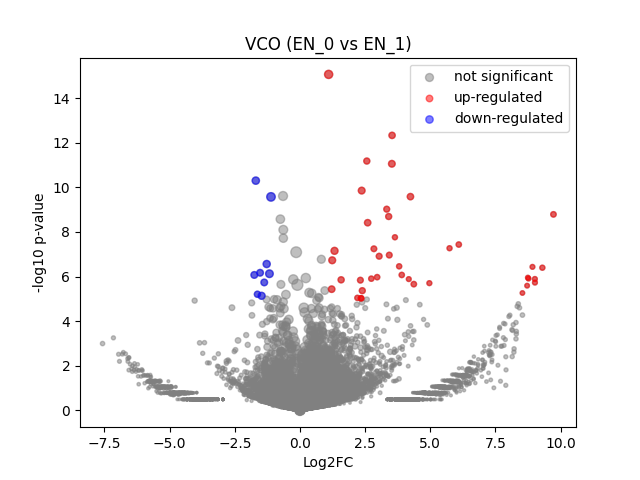

The data file committed next to this chart (first rows):
	gene	expression_1	expression_2	log2FC	-log10 p-val	significant
0	MIR1302-2HG	-5.820766e-10	-3.4924597e-10	3.4396527e-07	1.956	0
1	FAM138A	-5.820766e-10	-3.4924597e-10	3.4396527e-07	1.956	0
2	OR4F5	-5.820766e-10	-3.4924597e-10	3.4396527e-07	1.956	0
3	AL627309.1	-5.820766e-10	-3.4924597e-10	3.4396527e-07	1.956	0
4	AL627309.3	-5.820766e-10	-3.4924597e-10	3.4396527e-07	1.956	0
5	AL627309.2	-5.820766e-10	-3.4924597e-10	3.4396527e-07	1.956	0
6	AL627309.5	0.01069	0.02578	1.195	0.3245	0
7	AL627309.4	-5.820766e-10	-3.4924597e-10	3.4396527e-07	1.956	0
8	AP006222.2	-5.820766e-10	-3.4924597e-10	3.4396527e-07	1.956	0
9	AL732372.1	-5.820766e-10	-3.4924597e-10	3.4396527e-07	1.956	0
10	OR4F29	-5.820766e-10	-3.4924597e-10	3.4396527e-07	1.956	0
11	AC114498.1	-5.820766e-10	-3.4924597e-10	3.4396527e-07	1.956	0
12	OR4F16	-5.820766e-10	-3.4924597e-10	3.4396527e-07	1.956	0
13	AL669831.2	-5.820766e-10	-3.4924597e-10	3.4396527e-07	1.956	0
14	LINC01409	0.03065	0.05252	0.758	0.2792	0
15	FAM87B	-5.820766e-10	-3.4924597e-10	3.4396527e-07	1.956	0
16	LINC01128	0.1326	0.06867	-0.9397	0.6749	0
17	LINC00115	0.008558	-3.4924597e-10	-3.257	0.4937	0
18	FAM41C	0.02921	0.04403	0.5758	0.2014	0
19	AL645608.6	-5.820766e-10	-3.4924597e-10	3.4396527e-07	1.956	0
20	AL645608.2	-5.820766e-10	-3.4924597e-10	3.4396527e-07	1.956	0
21	AL645608.4	-5.820766e-10	-3.4924597e-10	3.4396527e-07	1.956	0
22	LINC02593	-5.820766e-10	0.01283	3.79	0.4902	0
23	SAMD11	-5.820766e-10	0.1585	7.317	2.509	0
24	NOC2L	0.177	0.2387	0.4293	0.3878	0
25	KLHL17	0.009086	-3.4924597e-10	-3.334	0.4937	0
26	PLEKHN1	-5.820766e-10	-3.4924597e-10	3.4396527e-07	1.956	0
27	PERM1	-5.820766e-10	-3.4924597e-10	3.4396527e-07	1.956	0
28	AL645608.7	0.01256	-3.4924597e-10	-3.761	0.4937	0
29	HES4	0.4692	0.8078	0.7823	2.156	0
30	ISG15	0.3813	0.5393	0.4988	0.9526	0
31	AL645608.1	-5.820766e-10	0.01916	4.334	0.4902	0
32	AGRN	0.1332	0.2215	0.7291	0.7583	0
33	AL645608.5	-5.820766e-10	-3.4924597e-10	3.4396527e-07	1.956	0
34	AL645608.8	-5.820766e-10	-3.4924597e-10	3.4396527e-07	1.956	0
35	RNF223	-5.820766e-10	-3.4924597e-10	3.4396527e-07	1.956	0
36	C1orf159	0.07959	0.01221	-2.609	1.243	0
37	AL390719.3	-5.820766e-10	-3.4924597e-10	3.4396527e-07	1.956	0
38	LINC01342	-5.820766e-10	-3.4924597e-10	3.4396527e-07	1.956	0
39	AL390719.2	-5.820766e-10	-3.4924597e-10	3.4396527e-07	1.956	0
40	TTLL10-AS1	-5.820766e-10	-3.4924597e-10	3.4396527e-07	1.956	0
41	TTLL10	-5.820766e-10	-3.4924597e-10	3.4396527e-07	1.956	0
42	TNFRSF18	-5.820766e-10	-3.4924597e-10	3.4396527e-07	1.956	0
43	TNFRSF4	0.07199	0.01793	-1.947	0.857	0
44	SDF4	0.7134	0.7742	0.1179	0.2627	0
45	B3GALT6	0.193	0.2466	0.3515	0.3067	0
46	C1QTNF12	-5.820766e-10	0.01361	3.868	0.4902	0
47	AL162741.1	-5.820766e-10	-3.4924597e-10	3.4396527e-07	1.956	0
48	UBE2J2	0.2244	0.2882	0.3599	0.3538	0
49	LINC01786	-5.820766e-10	-3.4924597e-10	3.4396527e-07	1.956	0
50	SCNN1D	-5.820766e-10	-3.4924597e-10	3.4396527e-07	1.956	0
51	ACAP3	0.06192	0.1311	1.07	0.7287	0
52	PUSL1	0.04225	0.1157	1.432	0.937	0
53	INTS11	0.127	0.3017	1.242	1.771	0
54	AL139287.1	-5.820766e-10	-3.4924597e-10	3.4396527e-07	1.956	0
55	CPTP	0.0837	0.09965	0.2489	0.1273	0
56	TAS1R3	-5.820766e-10	-3.4924597e-10	3.4396527e-07	1.956	0
57	DVL1	0.1237	0.06349	-0.9511	0.663	0
58	MXRA8	-5.820766e-10	0.0922	6.542	1.765	0
59	AURKAIP1	0.8397	0.9486	0.1758	0.4491	0
... 36,541 more rows
